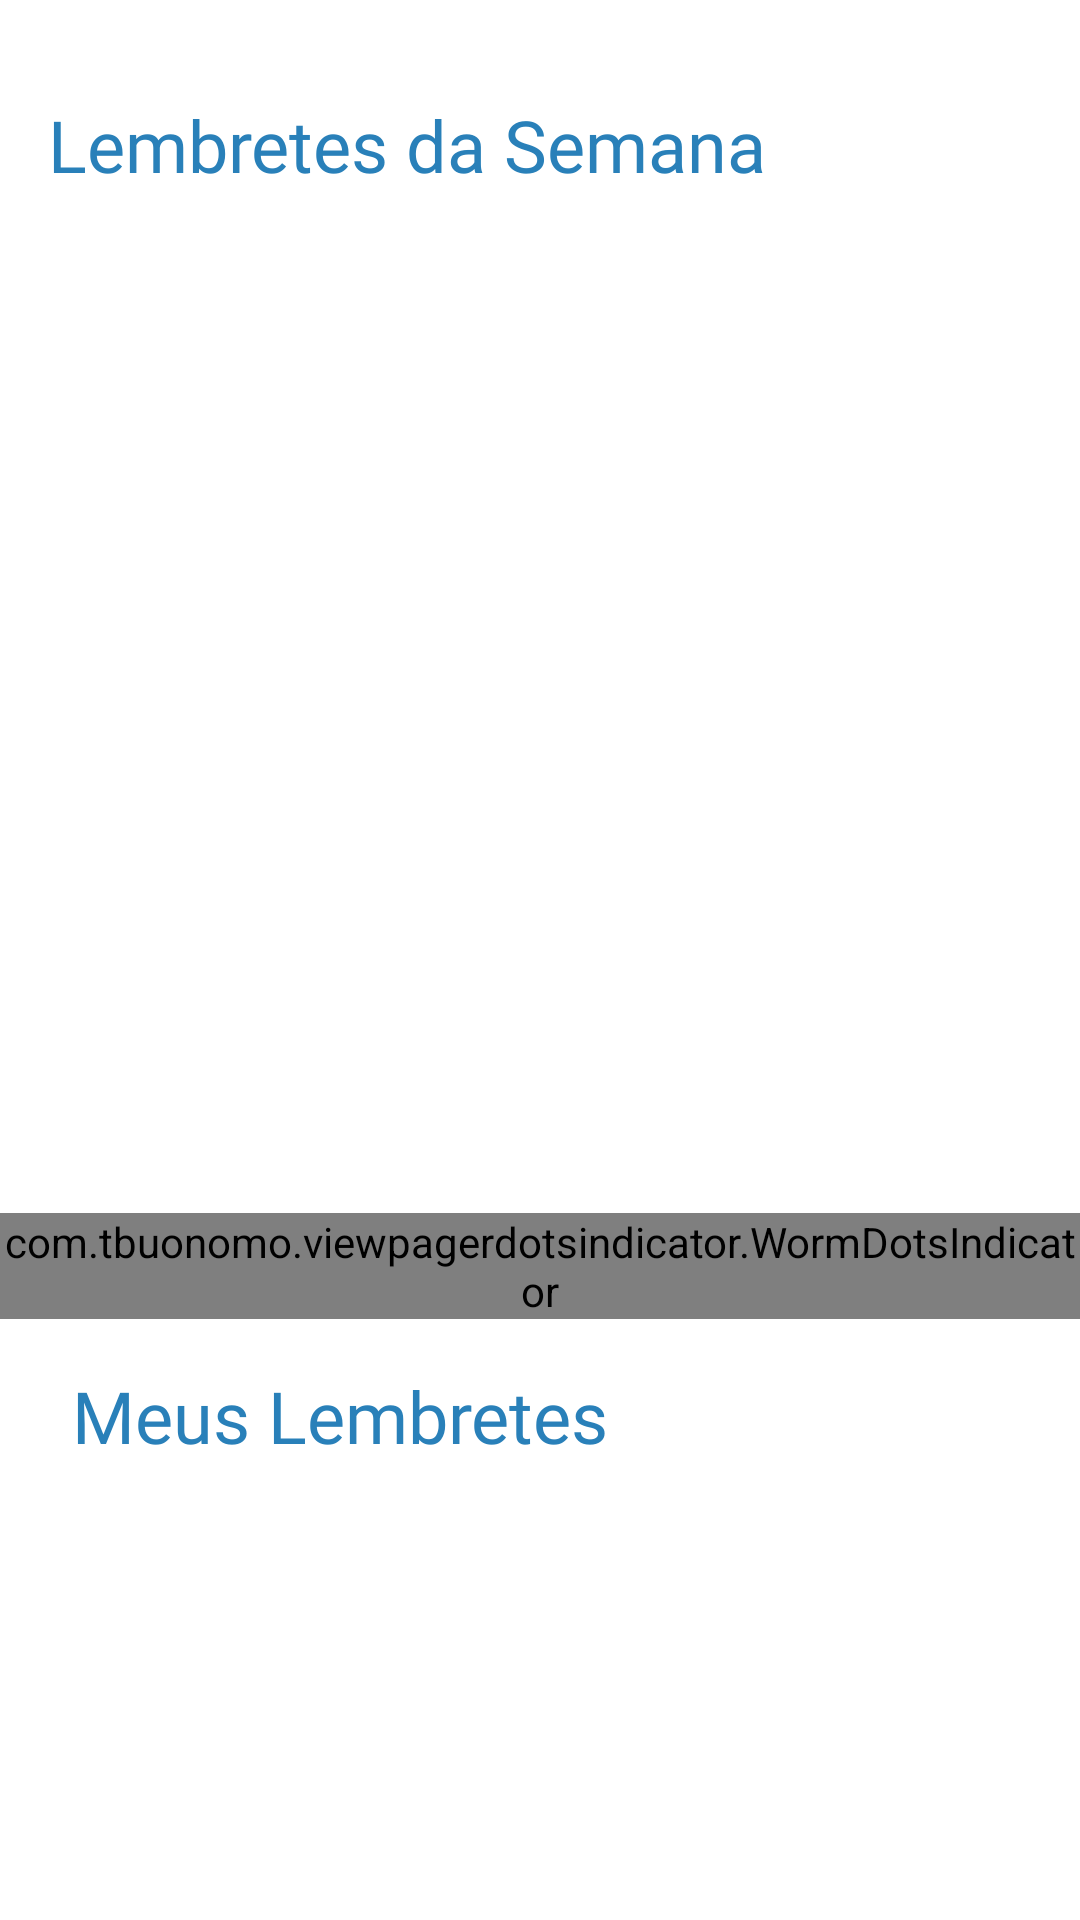

Layout XML and referenced resources for this Android screen:
<!-- AndroidManifest.xml: application theme Theme.FarmControl -->
<!-- res/layout/fragment_first.xml -->
<?xml version="1.0" encoding="utf-8"?>
<androidx.constraintlayout.widget.ConstraintLayout xmlns:android="http://schemas.android.com/apk/res/android"
    xmlns:app="http://schemas.android.com/apk/res-auto"
    xmlns:tools="http://schemas.android.com/tools"
    android:layout_width="match_parent"
    android:layout_height="match_parent"
    android:background="@color/conteudo"
    tools:context=".Telas.FirstFragment">

    <ScrollView
        android:layout_width="match_parent"
        android:layout_height="match_parent"
        app:layout_constraintBottom_toBottomOf="parent"
        app:layout_constraintEnd_toEndOf="parent"
        app:layout_constraintStart_toStartOf="parent"
        app:layout_constraintTop_toTopOf="parent">

        <androidx.constraintlayout.widget.ConstraintLayout
            android:layout_width="match_parent"
            android:layout_height="match_parent"
            android:background="@color/conteudo">

            <TextView
                android:id="@+id/TXT"
                android:layout_width="wrap_content"
                android:layout_height="wrap_content"
                android:layout_marginStart="16dp"
                android:layout_marginTop="32dp"
                android:fontFamily="@font/lato"
                android:text="Lembretes da Semana"
                android:textColor="@color/cor_de_letra"
                android:textSize="24sp"
                app:layout_constraintStart_toStartOf="parent"
                app:layout_constraintTop_toTopOf="parent" />

            <androidx.viewpager2.widget.ViewPager2
                android:id="@+id/carousel_recycler_view"
                android:layout_width="0dp"
                android:layout_height="300dp"
                android:layout_marginStart="32dp"
                android:layout_marginTop="24dp"
                android:layout_marginEnd="32dp"
                android:background="@color/conteudo"
                android:backgroundTint="@color/conteudo"
                android:clipChildren="false"
                android:clipToPadding="false"
                android:orientation="horizontal"
                app:layout_constraintEnd_toEndOf="parent"
                app:layout_constraintStart_toStartOf="parent"
                app:layout_constraintTop_toBottomOf="@+id/TXT"
                tools:orientation="horizontal" />

            <com.tbuonomo.viewpagerdotsindicator.WormDotsIndicator
                android:id="@+id/dotsIndicator"
                android:layout_width="wrap_content"
                android:layout_height="wrap_content"
                android:layout_gravity="center_horizontal"
                android:layout_marginTop="16dp"
                app:dotsColor="@color/fundo"
                app:dotsCornerRadius="8dp"
                app:dotsSize="16dp"
                app:dotsSpacing="4dp"
                app:dotsWidthFactor="2.5"
                app:layout_constraintEnd_toEndOf="@+id/carousel_recycler_view"
                app:layout_constraintStart_toStartOf="@+id/carousel_recycler_view"
                app:layout_constraintTop_toBottomOf="@+id/carousel_recycler_view"
                app:progressMode="true"
                app:selectedDotColor="@color/cor_de_letra" />

            <TextView
                android:id="@+id/textView8"
                android:layout_width="wrap_content"
                android:layout_height="wrap_content"
                android:layout_marginStart="8dp"
                android:layout_marginTop="16dp"
                android:fontFamily="@font/lato"
                android:text="Meus Lembretes"
                android:textColor="@color/cor_de_letra"
                android:textSize="24sp"
                app:layout_constraintStart_toStartOf="@+id/TXT"
                app:layout_constraintTop_toBottomOf="@+id/dotsIndicator" />

            <androidx.recyclerview.widget.RecyclerView
                android:id="@+id/lista_reciclavel_meus_medicamentos"
                android:layout_width="311dp"
                android:layout_height="wrap_content"
                android:layout_marginTop="24dp"
                android:layout_marginBottom="32dp"
                app:layout_constraintBottom_toBottomOf="parent"
                app:layout_constraintEnd_toEndOf="parent"
                app:layout_constraintStart_toStartOf="parent"
                app:layout_constraintTop_toBottomOf="@+id/textView8" />

        </androidx.constraintlayout.widget.ConstraintLayout>
    </ScrollView>

</androidx.constraintlayout.widget.ConstraintLayout>
<!-- resources referenced by this layout -->
<resources>
  <color name="conteudo">#FFFF</color>
  <color name="cor_de_letra">#2980B9</color>
  <color name="fundo">#6eb5e5</color>
  <style name="Theme.FarmControl" parent="Base.Theme.FarmControl" />
  <style name="Base.Theme.FarmControl" parent="Theme.Material3.DayNight.NoActionBar">
          
          
      </style>
</resources>
